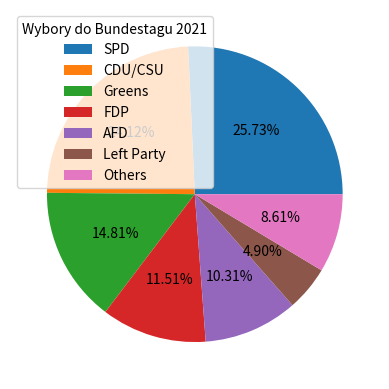

Python code for this plot:
import matplotlib.pyplot as plt
import numpy as np

names='SPD', 'CDU/CSU', 'Greens', 'FDP', 'AFD', 'Left Party', 'Others'
y = np.array([25.7, 24.1, 14.8, 11.5, 10.3, 4.9, 8.6])

plt.pie(y, autopct='%1.2f%%')
plt.legend(title="Wybory do Bundestagu 2021", labels=names)
plt.show()